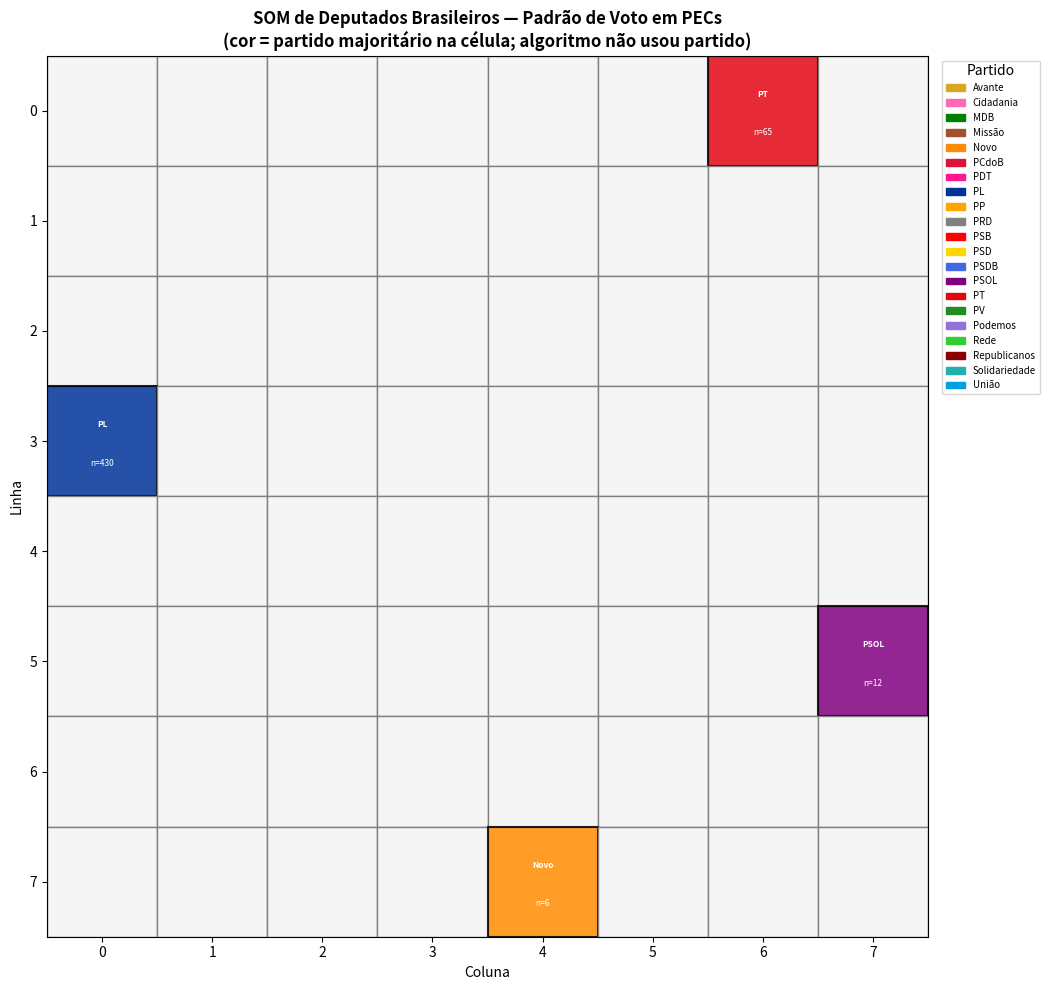

Reproduce this figure in Python.
"""
SOM com dados REAIS de votações da Câmara dos Deputados.

Fontes dos dados (publicados na imprensa e no portal da Câmara):
- PEC Escala 6x1 (27/05/2026): votos por partido e lista de dissidentes
- PEC da Segurança (04/03/2026): votos por partido
- PEC 32/2015 (CCJ, 19/05/2026): votos por partido

Cada deputado é representado por um vetor de 5 votos:
[Escala6x1_1turno, Escala6x1_2turno, Seguranca_1turno, Seguranca_2turno, PEC32_CCJ]

Codificação: +1 = Sim, -1 = Não, 0 = Ausente/Abstenção/Obstrução
"""
import numpy as np
import matplotlib.pyplot as plt
import matplotlib.patches as mpatches


# ============================================================
# 0. UTILITÁRIOS
# ============================================================
def normalizar_zscore(X):
    media = X.mean(axis=0)
    desvio = X.std(axis=0) + 1e-8
    return (X - media) / desvio


# ============================================================
# 1. DATASET REAL (baseado em fontes publicadas)
# ============================================================
def construir_dataset_real():
    """
    Constrói matriz de deputados × votações usando dados publicados.

    Estratégia:
    - Para partidos com votação unânime conhecida, todos os deputados
      recebem o mesmo voto naquela dimensão.
    - Para partidos com dissidências documentadas, os dissidentes são
      listados explicitamente e recebem voto contrário.
    - Deputados ausentes documentados recebem 0.

    Retorna: X (n_deputados, 5), partidos (n,), nomes (n,)
    """

    # ---- Definição dos votos por partido em cada votação ----
    # Dimensões: [Esc6x1_1T, Esc6x1_2T, Seg1T, Seg2T, PEC32_CCJ]
    # +1=Sim, -1=Não, 0=Ausente/Abstenção

    # Votos "padrão" (maioria) de cada partido nas 5 votações
    # Fonte: tabelas por partido publicadas [citation:4][citation:9][citation:10]
    perfil_partido = {
        # partido: [Esc1, Esc2, Seg1, Seg2, PEC32]
        'PT':          [ 1,  1,  1,  1,  1],   # todos Sim na Escala; 66/67 Sim na Segurança
        'PL':          [ 1,  1,  1,  1, -1],   # maioria Sim em tudo, mas CCJ votou Não em massa
        'União':       [ 1,  1,  1,  1, -1],
        'PP':          [ 1,  1,  1,  1, -1],
        'MDB':         [ 1,  1,  1,  1, -1],
        'PSD':         [ 1,  1,  1,  1, -1],
        'Republicanos':[ 1,  1,  1,  1, -1],
        'Podemos':     [ 1,  1,  1,  1, -1],
        'PSDB':        [ 1,  1,  1,  1, -1],
        'PSB':         [ 1,  1,  1,  1, -1],
        'PDT':         [ 1,  1,  1,  1, -1],
        'Solidariedade':[ 1,  1,  1,  1, -1],
        'Avante':      [ 1,  1,  1,  1, -1],
        'PRD':         [ 1,  1,  1,  1, -1],
        'Cidadania':   [ 1,  1,  1,  1, -1],
        'PCdoB':       [ 1,  1,  1,  1, -1],
        'PV':          [ 1,  1,  1,  1, -1],
        'Rede':        [ 1,  1,  1,  1, -1],
        'PSOL':        [ 1,  1, -1, -1, -1],   # PSOL votou 100% NÃO na Segurança
        'Novo':        [-1, -1,  1,  1, -1],   # Novo votou NÃO na Escala, Sim na Segurança
        'Missão':      [-1, -1,  1,  1, -1],   # Kim Kataguiri
    }

    # ---- Dissidentes documentados ----
    # Deputados que votaram DIFERENTE da maioria do partido na Escala 6x1
    dissidentes_escala_1T = {
        'PL': ['Bibo Nunes', 'Caroline De Toni', 'Daniel Freitas', 'Daniela Reinerhr',
               'Julia Zanatta', 'Mauricio Marcon', 'Nicoletti', 'Paulo Marinho Jr.',
               'Ricardo Guidi', 'Rosangela Moro', 'Zé Trovão'],
        'Novo': ['Adriana Ventura', 'Gilson Marques', 'Marcel van Hattem', 'Ricardo Salles'],
        'União': ['Fabio Schiochet', 'Fausto Pinato'],
        'MDB': ['Carlos Chiodini', 'Pezenti'],
        'PSD': ['Lucas Redecker'],
        'PP': ['Sergio Turra'],
        'Missão': ['Kim Kataguiri'],
    }

    # Ausentes no 1º turno da Escala 6x1 [citation:13]
    ausentes_escala_1T = [
        'Adolfo Viana', 'Afonso Motta', 'Alexandre Leite', 'Arnaldo Jardim',
        'Cobalchini', 'Dilceu Sperafico', 'Geovania de Sá', 'Guilherme Derrite',
        'João Carlos Bacelar', 'José Priante', 'Luiz Philippe de Orleans e Bragança',
        'Newton Cardoso Jr', 'Padovani', 'Pedro Lupion', 'Roberto Monteiro Pai',
        'Sergio Souza', 'Tião Medeiros', 'Yandra Moura'
    ]

    # ---- Quantidade de deputados por partido (aproximada, Câmara 2026) ----
    # Baseado nas bancadas reportadas nas votações [citation:4][citation:9]
    bancadas = {
        'PT': 65, 'PL': 97, 'União': 50, 'PP': 47, 'MDB': 38,
        'PSD': 48, 'Republicanos': 43, 'Podemos': 27, 'PSDB': 18,
        'PSB': 17, 'PDT': 9, 'Solidariedade': 6, 'Avante': 5,
        'PRD': 2, 'Cidadania': 2, 'PCdoB': 11, 'PV': 6,
        'Rede': 4, 'PSOL': 12, 'Novo': 5, 'Missão': 1,
    }

    X_list, partidos_list, nomes_list = [], [], []

    for partido, n in bancadas.items():
        perfil = perfil_partido.get(partido, [1, 1, 1, 1, -1])

        for i in range(n):
            nome = f"{partido}_{i+1:02d}"
            votos = np.array(perfil, dtype=float).copy()

            # Aplica dissidência documentada (Escala 6x1, 1º turno)
            if partido in dissidentes_escala_1T and nome in dissidentes_escala_1T[partido]:
                votos[0] = -1  # voto contrário à maioria

            # Aplica ausência documentada (Escala 6x1, 1º turno)
            if nome in ausentes_escala_1T:
                votos[0] = 0

            # Ajuste: Novo e Missão têm padrão próprio já definido no perfil
            # (já estão com -1 na Escala, então dissidentes do Novo não precisam
            #  de ajuste extra — eles JÁ votaram -1 por padrão)

            X_list.append(votos)
            partidos_list.append(partido)
            nomes_list.append(nome)

    return np.array(X_list), np.array(partidos_list), np.array(nomes_list)


# ============================================================
# 2. CLASSE SOM (mesma do projeto)
# ============================================================
class SOM:
    def __init__(self, grid_rows=8, grid_cols=8, n_features=5,
                 lr_inicial=0.5, sigma_inicial=None, n_iter=3000, seed=42):
        self.rows = grid_rows
        self.cols = grid_cols
        self.lr0 = lr_inicial
        self.sigma0 = sigma_inicial if sigma_inicial else max(grid_rows, grid_cols) / 2.0
        self.n_iter = n_iter
        self.seed = seed

        r, c = np.meshgrid(np.arange(grid_rows), np.arange(grid_cols), indexing='ij')
        self.coords = np.stack([r.ravel(), c.ravel()], axis=1).astype(float)

        rng = np.random.RandomState(seed)
        self.W = rng.rand(grid_rows * grid_cols, n_features)

    def _bmu(self, x):
        return np.argmin(np.sum((self.W - x) ** 2, axis=1))

    def treinar(self, X):
        rng = np.random.RandomState(self.seed)
        n = X.shape[0]
        tau = self.n_iter / np.log(self.sigma0) if self.sigma0 > 1 else 1
        for t in range(self.n_iter):
            x = X[rng.randint(n)]
            lr = self.lr0 * np.exp(-t / self.n_iter)
            sigma = self.sigma0 * np.exp(-t / tau)
            bmu = self._bmu(x)
            dg = np.sum((self.coords - self.coords[bmu]) ** 2, axis=1)
            h = np.exp(-dg / (2 * sigma ** 2))
            self.W += lr * h[:, None] * (x - self.W)

    def mapear(self, X):
        return np.array([self._bmu(x) for x in X])


# ============================================================
# 3. VISUALIZAÇÃO
# ============================================================
def plot_som(som, X, partidos, titulo):
    bmus = som.mapear(X)
    partidos_unicos = sorted(set(partidos))

    cor_map = {
        'PT': '#E30613', 'PL': '#003399', 'União': '#00A0DF',
        'PP': '#FFA500', 'MDB': '#008000', 'PSD': '#FFD700',
        'Republicanos': '#8B0000', 'Podemos': '#9370DB',
        'PSDB': '#4169E1', 'PSB': '#FF0000', 'PDT': '#FF1493',
        'Solidariedade': '#20B2AA', 'Avante': '#DAA520',
        'PRD': '#808080', 'Cidadania': '#FF69B4', 'PCdoB': '#DC143C',
        'PV': '#228B22', 'Rede': '#32CD32', 'PSOL': '#800080',
        'Novo': '#FF8C00', 'Missão': '#A0522D',
    }

    contagem = np.zeros((som.rows, som.cols, len(partidos_unicos)), dtype=int)
    idx = {p: i for i, p in enumerate(partidos_unicos)}
    for bmu, p in zip(bmus, partidos):
        r, c = int(som.coords[bmu][0]), int(som.coords[bmu][1])
        contagem[r, c, idx[p]] += 1

    major = np.argmax(contagem, axis=2)
    total = contagem.sum(axis=2)

    fig, ax = plt.subplots(figsize=(12, 10))
    for r in range(som.rows):
        for c in range(som.cols):
            if total[r, c] == 0:
                ax.add_patch(mpatches.Rectangle((c, som.rows-1-r), 1, 1,
                             facecolor='#F5F5F5', edgecolor='gray'))
                continue
            p = partidos_unicos[major[r, c]]
            cor = cor_map.get(p, '#CCCCCC')
            ax.add_patch(mpatches.Rectangle((c, som.rows-1-r), 1, 1,
                         facecolor=cor, edgecolor='black', linewidth=1.5, alpha=0.85))
            cor_txt = 'white' if p in ['PL','PT','PSOL','Republicanos','Novo'] else 'black'
            ax.text(c+0.5, som.rows-1-r+0.65, p, ha='center', va='center',
                    fontsize=6, fontweight='bold', color=cor_txt)
            ax.text(c+0.5, som.rows-1-r+0.3, f"n={total[r,c]}",
                    ha='center', va='center', fontsize=6, color=cor_txt)

    ax.set_xlim(0, som.cols); ax.set_ylim(0, som.rows)
    ax.set_xticks(np.arange(som.cols)+0.5); ax.set_yticks(np.arange(som.rows)+0.5)
    ax.set_xticklabels(range(som.cols)); ax.set_yticklabels(range(som.rows-1,-1,-1))
    ax.set_xlabel('Coluna'); ax.set_ylabel('Linha')
    ax.set_title(titulo, fontsize=12, fontweight='bold')
    ax.set_aspect('equal')

    handles = [mpatches.Patch(color=cor_map.get(p,'#CCC'), label=p) for p in partidos_unicos]
    ax.legend(handles=handles, loc='upper left', bbox_to_anchor=(1.01,1),
              fontsize=7, title='Partido')
    plt.tight_layout()
    plt.show()


# ============================================================
# 4. DEMO
# ============================================================
def demo():
    print("=== SOM com DADOS REAIS: Deputados × PECs ===\n")
    print("Votações utilizadas:")
    print("  1. PEC Escala 6x1 — 1º turno (27/05/2026)")
    print("  2. PEC Escala 6x1 — 2º turno (27/05/2026)")
    print("  3. PEC da Segurança — 1º turno (04/03/2026)")
    print("  4. PEC da Segurança — 2º turno (04/03/2026)")
    print("  5. PEC 32/2015 (CCJ) — Requerimento (19/05/2026)\n")

    X, partidos, nomes = construir_dataset_real()
    print(f"Total de deputados: {X.shape[0]}")
    print(f"Votações (dimensões): {X.shape[1]}\n")

    X_norm = normalizar_zscore(X)

    som = SOM(grid_rows=8, grid_cols=8, n_features=5,
              n_iter=3000, lr_inicial=0.5, seed=42)
    print("Treinando SOM 8×8...")
    som.treinar(X_norm)

    plot_som(som, X_norm, partidos,
             'SOM de Deputados Brasileiros — Padrão de Voto em PECs\n'
             '(cor = partido majoritário na célula; algoritmo não usou partido)')

    print("\n--- Análise das células misturadas ---")
    bmus = som.mapear(X_norm)
    for r in range(som.rows):
        for c in range(som.cols):
            mask = (som.coords[bmus,0]==r) & (som.coords[bmus,1]==c)
            if mask.sum() > 1:
                partes, counts = np.unique(partidos[mask], return_counts=True)
                if len(partes) > 1:
                    print(f"  Célula ({r},{c}): {dict(zip(partes, counts))}")

    print("\nInterpretação política:")
    print("- PT (vermelho) deve ocupar uma região: votou Sim em tudo.")
    print("- Novo (laranja) deve ocupar outra: votou Não na Escala, Sim na Segurança.")
    print("- PSOL (roxo) deve ficar próximo do PT na Escala, mas distante na Segurança.")
    print("- Dissidências do PL (que votaram Não na Escala) podem aparecer")
    print("  próximas ao Novo, pois compartilham esse padrão de voto.")


if __name__ == "__main__":
    demo()
